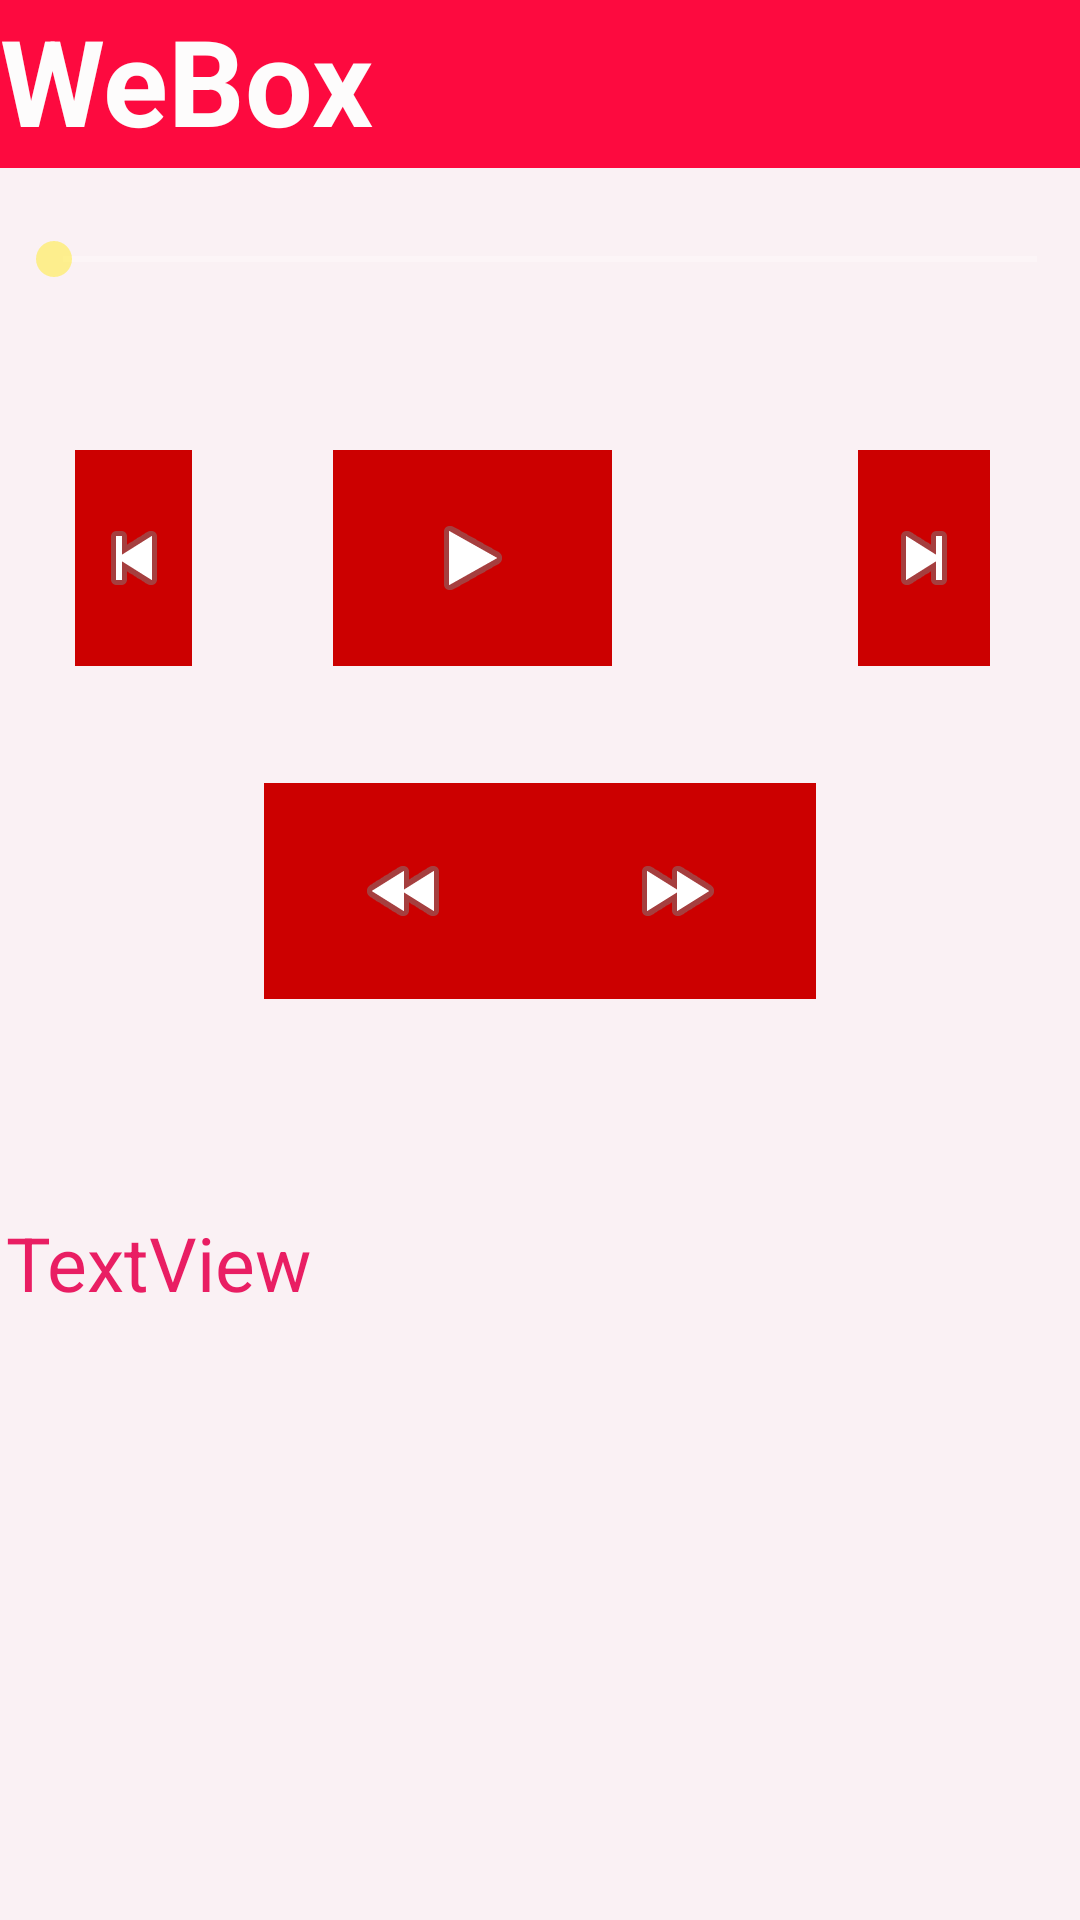

Android layout source for this screen:
<!-- AndroidManifest.xml: application theme AppTheme -->
<!-- res/layout/activity_play_music.xml -->
<?xml version="1.0" encoding="utf-8"?>
<RelativeLayout xmlns:android="http://schemas.android.com/apk/res/android"
    xmlns:app="http://schemas.android.com/apk/res-auto"
    xmlns:tools="http://schemas.android.com/tools"
    tools:context=".PlayMusic"
    android:background="#0AE91E63"
    android:layout_width="match_parent"
    android:layout_height="match_parent"
    android:theme="@style/ThemeOverlay.AppCompat.Dark.ActionBar">


    <include
        android:id="@+id/main_page_toolbar"

        layout="@layout/musicapp_layout"
        ></include>
    <TextView
        android:id="@+id/title"
        android:layout_width="391dp"
        android:layout_height="wrap_content"
        android:layout_alignParentEnd="true"
        android:layout_marginEnd="17dp"
        android:text="WeBox"
        android:textColor="#FDFCFC"
        android:textSize="40dp"
        android:textStyle="bold"/>

    <SeekBar
        android:id="@+id/seekBar"
        android:layout_width="match_parent"
        android:layout_height="31dp"
        android:layout_alignParentStart="true"
        android:layout_alignParentTop="true"
        android:layout_alignParentEnd="true"
        android:layout_marginStart="2dp"
        android:layout_marginTop="71dp"
        android:layout_marginEnd="-2dp"
        app:layout_constraintEnd_toEndOf="parent"
        app:layout_constraintStart_toStartOf="parent"
        tools:layout_editor_absoluteY="114dp" />

    <ImageButton
        android:id="@+id/idPrev"
        android:layout_width="93dp"
        android:layout_height="72dp"
        android:layout_alignParentStart="true"
        android:layout_alignParentTop="true"
        android:layout_alignParentEnd="true"
        android:layout_marginStart="25dp"
        android:layout_marginTop="150dp"
        android:layout_marginEnd="296dp"
        android:background="@android:color/holo_red_dark"
        app:srcCompat="@android:drawable/ic_media_previous" />

    <ImageButton
        android:id="@+id/idPlay"
        android:layout_width="93dp"
        android:layout_height="72dp"
        android:layout_alignParentTop="true"
        android:layout_alignParentEnd="true"
        android:layout_centerHorizontal="true"
        android:layout_marginTop="150dp"
        android:layout_marginEnd="156dp"
        android:background="@android:color/holo_red_dark"
        app:srcCompat="@android:drawable/ic_media_play" />

    <ImageButton
        android:id="@+id/idNext"
        android:layout_width="93dp"
        android:layout_height="72dp"
        android:layout_alignParentStart="true"
        android:layout_alignParentTop="true"
        android:layout_alignParentEnd="true"
        android:layout_marginStart="286dp"
        android:layout_marginTop="150dp"
        android:layout_marginEnd="30dp"
        android:background="@android:color/holo_red_dark"
        app:srcCompat="@android:drawable/ic_media_next" />

    <TextView
        android:id="@+id/idSongName"
        android:layout_width="match_parent"
        android:layout_height="34dp"
        android:layout_alignParentStart="true"
        android:layout_alignParentTop="true"
        android:layout_alignParentEnd="true"
        android:layout_marginStart="2dp"
        android:layout_marginTop="404dp"
        android:layout_marginEnd="-2dp"
        android:ellipsize="marquee"
        android:focusable="true"
        android:focusableInTouchMode="true"
        android:marqueeRepeatLimit="marquee_forever"
        android:scrollbars="horizontal"
        android:text="TextView"
        android:textColor="#E91E63"
        android:textSize="25dp" />

    <ImageButton
        android:id="@+id/idff"
        android:layout_width="93dp"
        android:layout_height="72dp"
        android:layout_alignParentTop="true"
        android:layout_alignParentEnd="true"
        android:layout_marginTop="261dp"
        android:layout_marginEnd="88dp"
        android:background="@android:color/holo_red_dark"
        app:srcCompat="@android:drawable/ic_media_ff" />

    <ImageButton
        android:id="@+id/idrev"
        android:layout_width="93dp"
        android:layout_height="72dp"
        android:layout_alignParentStart="true"
        android:layout_alignParentTop="true"
        android:layout_marginStart="88dp"
        android:layout_marginTop="261dp"
        android:background="@android:color/holo_red_dark"
        app:srcCompat="@android:drawable/ic_media_rew" />
</RelativeLayout>
<!-- res/layout/musicapp_layout.xml (included above) -->
<?xml version="1.0" encoding="utf-8"?>
<android.support.v7.widget.Toolbar
    xmlns:android="http://schemas.android.com/apk/res/android"
    android:id="@+id/main_app_bar"
    android:background="#FD0A3F"
    android:layout_width="match_parent"
    android:layout_height="wrap_content"
    android:theme="@style/ThemeOverlay.AppCompat.Dark.ActionBar">

</android.support.v7.widget.Toolbar>
<!-- resources referenced by this layout -->
<resources>
  <style name="AppTheme" parent="Theme.AppCompat.Light.NoActionBar">
          
          <item name="colorPrimary">#FD8606</item>
          <item name="colorPrimaryDark">#F2F40521</item>
          <item name="colorAccent">#8EFFEB3B</item>
      </style>
</resources>
